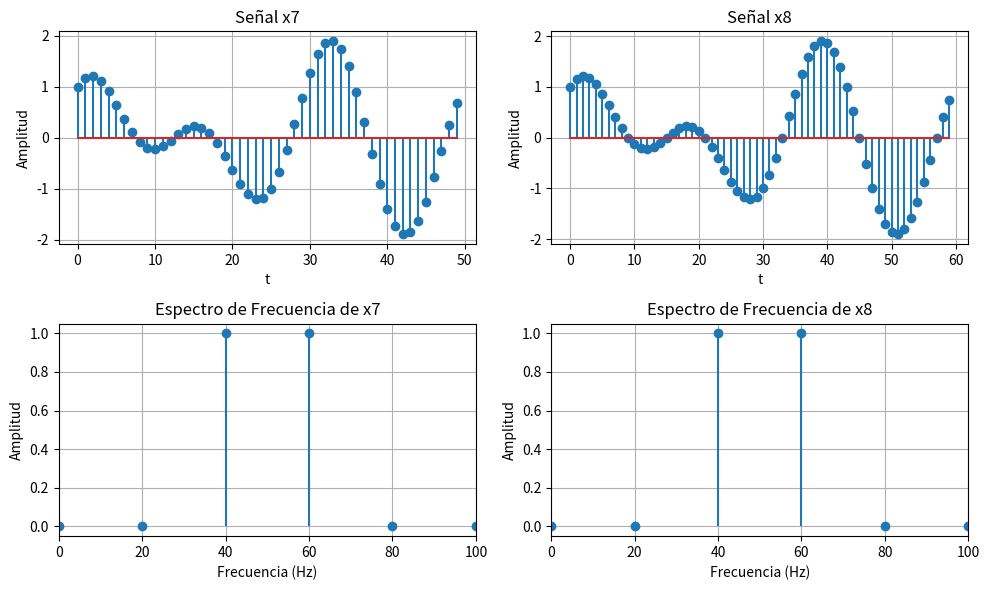
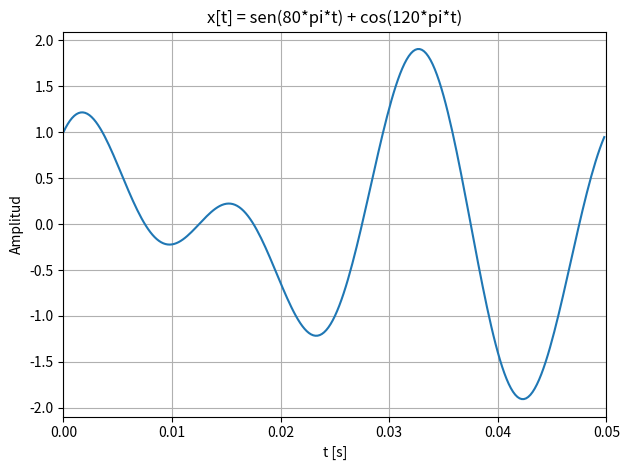
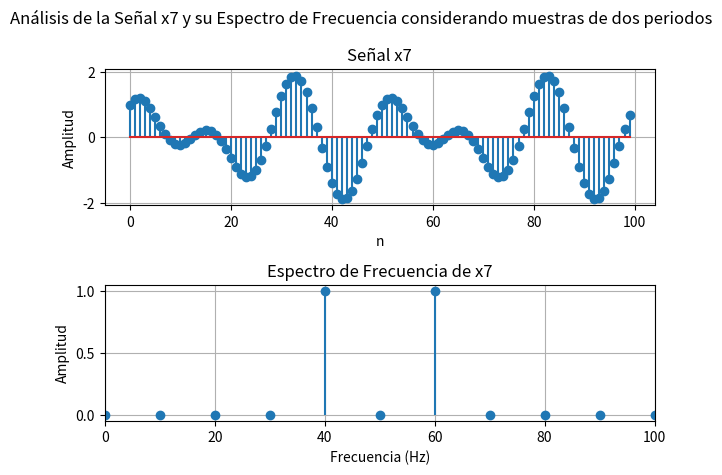
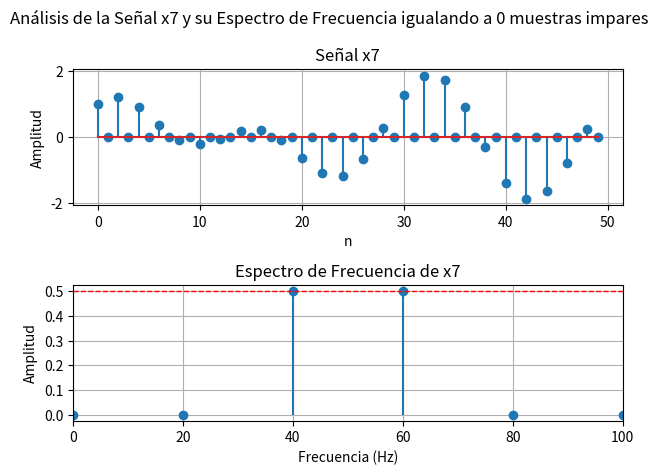
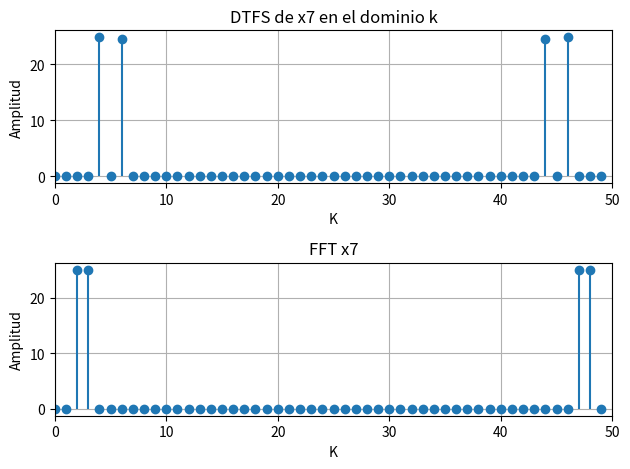
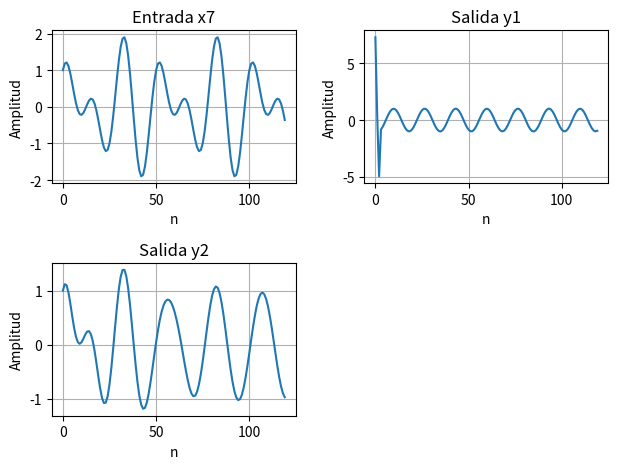
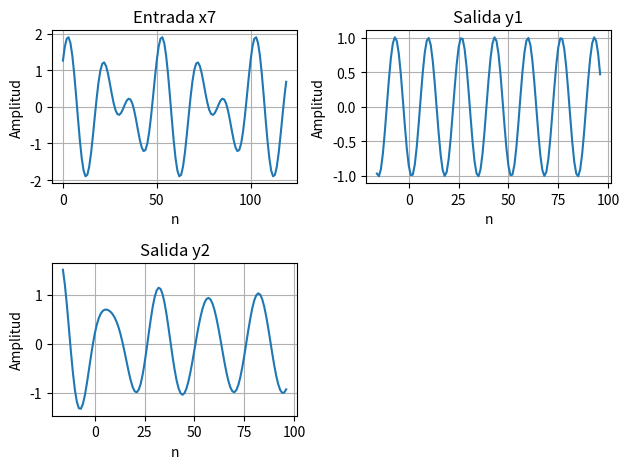
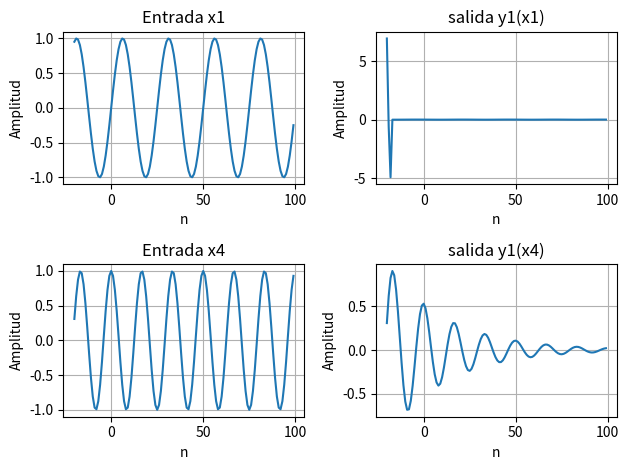
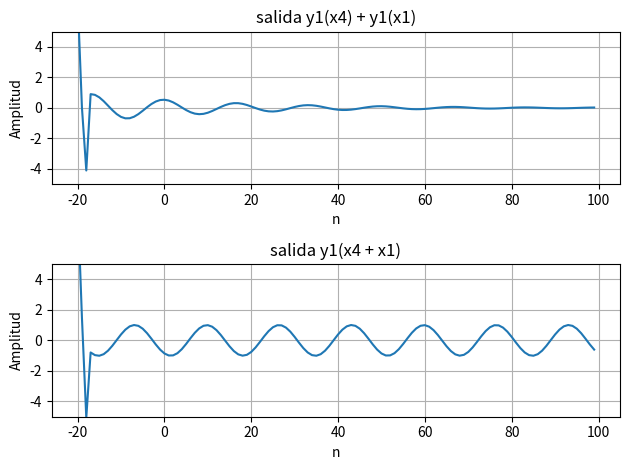

Here is the Python script that generated these plots, in order:
import numpy as np
import matplotlib.pyplot as plt


def esPeriodica(signal, eps):
    N = len(signal) #Numero de muestras
    T = 1 #Periodo de la señal
    for T in range(1, N//2 + 1):
        for n in range(0, N-T):
            if np.abs(signal[n] - signal[n+T]) > eps + 1e-10: #eps agregado por errores introducidos por los calculos en punto flotante 
                break
            elif n == N-T-1:
                return T, True
        if T == N//2:
            return 0, False

def senSignal(f, n0, N, fs, phi):
    n = np.arange(n0, n0 + N)
    signal = np.sin(2 * np.pi * f * n/fs + phi)
    return signal

##Señales
x = [
    0,
    senSignal(40, 0, 120, 1000, 0),
    senSignal(40, 0, 120, 1200, 0),
    senSignal(40, 0, 120, 1300, 0),
    senSignal(60, 0, 120, 1000, np.pi/2),
    senSignal(60, 0, 120, 1200, np.pi/2),
    senSignal(1040, 0, 120, 1000, 0),
]

x.append(x[1] + x[4]) #Señal x7 = x1 + x4
x.append(x[2] + x[5]) #Señal x8 = x2 + x5



T7, value = esPeriodica(x[7], 0)
x[7] = x[7][:T7] #Limito el numero de muestras a un solo periodo (50 muestras)
print(f"Señal x7: Periodo = {T7}, Valor = {value}")


plt.figure(figsize=(10, 6))  # Cambia los valores de ancho y alto según sea necesario
plt.subplot(2, 2, 1)  # Cambia la posición del subplot según sea necesario
plt.stem(x[7])  # Reemplaza x[7] con la señal que desees graficar
plt.title('Señal x7')  # Cambia el título según sea necesario
plt.xlabel('t')  # Cambia la etiqueta del eje X
plt.ylabel('Amplitud')  # Cambia la etiqueta del eje Y
plt.grid(True)


T8, value = esPeriodica(x[8], 0)
x[8] = x[8][:T8] #Limito el numero de muestras a un solo periodo (60 muestras)
print(f"Señal x8: Periodo = {T8}, Valor = {value}")


plt.subplot(2, 2, 2)  # Cambia la posición del subplot según sea necesario
plt.stem(x[8])  # Reemplaza x[7] con la señal que desees graficar
plt.title('Señal x8')  # Cambia el título según sea necesario
plt.xlabel('t')  # Cambia la etiqueta del eje X
plt.ylabel('Amplitud')  # Cambia la etiqueta del eje Y
plt.grid(True)



# Calcular la FFT de la señal x7
F_x7 = np.fft.fftfreq(T7, d=1/1000)  # Vector de frecuencias, la frecuencia de muestreo para x7 es 1000 Hz
fft_x7 = np.fft.fft(x[7])  # FFT de la señal x7, tomando un periodo (60 muestras)

# Tomar solo las frecuencias positivas (simétricas)
F_x7 = F_x7[:T7 // 2]
fft_x7 = np.abs(fft_x7[:T7 // 2])
fft_x7 = fft_x7 * 2 /T7  # Normalizar la FFT

plt.subplot(2, 2, 3)
_, _, baseline = plt.stem(F_x7, fft_x7)  # Gráfica de barras verticales con un punto en la parte superior
baseline.set_visible(False)
plt.xlim(0, 100)  # Rango de frecuencias de 0 a 100 Hz
plt.title('Espectro de Frecuencia de x7')
plt.xlabel('Frecuencia (Hz)')
plt.ylabel('Amplitud')
plt.grid(True)

# Calcular la FFT de la señal x8
F_x8 = np.fft.fftfreq(T8, d=1/1200)  # Vector de frecuencias, la frecuencia de muestreo para x8 es 1000 Hz
fft_x8 = np.fft.fft(x[8])  # FFT de la señal x8, tomando un periodo (60 muestras)

# Tomar solo las frecuencias positivas (simétricas)
F_x8 = F_x8[:T8 // 2]
fft_x8 = np.abs(fft_x8[:T8 // 2])
fft_x8 = fft_x8 * 2 /T8  # Normalizar la FFT

plt.subplot(2, 2, 4)
_, _, baseline = plt.stem(F_x8, fft_x8)  # Gráfica de barras verticales con puntos en la parte superior
baseline.set_visible(False) 
plt.xlim(0, 100)  # Rango de frecuencias de 0 a 100 Hz
plt.title('Espectro de Frecuencia de x8')
plt.xlabel('Frecuencia (Hz)')
plt.ylabel('Amplitud')
plt.tight_layout()  # Ajusta el espaciado entre subgráficas
plt.grid(True)


#Graficamos la señal de tiempo continuo y su correspondiente serie de Fourier


fs = 5000  # frecuencia de muestreo
T = 0.05   # un período completo de la señal compuesta (el minimo comun multiplo de 40hz y 60hz)
t = np.arange(0, T, 1/fs)
y = np.sin(80*np.pi*t) + np.cos(120*np.pi*t)

plt.figure()
plt.plot(t, y)
plt.xlim(0, T)  # Rango de frecuencias de 0 a 100 Hz
plt.title('x[t] = sen(80*pi*t) + cos(120*pi*t)')
plt.xlabel('t [s]')
plt.ylabel('Amplitud')
plt.grid(True)
plt.tight_layout()  # Ajusta el espaciado entre subgráficas
##plt.show()



#-------------------Actividad 2-------------------

x[7] = x[1] + x[4]  # Señal x7 = x1 + x4
x7 = x[7][:2*T7]

# Calcular la FFT de la señal x7
F_x7 = np.fft.fftfreq(2*T7, d=1/1000)  # Vector de frecuencias, la frecuencia de muestreo para x7 es 1000 Hz
fft_x7 = np.fft.fft(x7)

# Tomar solo las frecuencias positivas (simétricas)
F_x7 = F_x7[:(2*T7) // 2]
fft_x7 = np.abs(fft_x7[:2*T7 // 2])
fft_x7 = fft_x7 * 2 /(2*T7)  # Normalizar la FFT

plt.figure()

plt.suptitle('Análisis de la Señal x7 y su Espectro de Frecuencia considerando muestras de dos periodos', fontsize=12)

plt.subplot(2, 1, 1)  # Cambia la posición del subplot según sea necesario
plt.stem(x7)  # Reemplaza x[7] con la señal que desees graficar 
plt.title('Señal x7') 
plt.xlabel('n')
plt.ylabel('Amplitud')
plt.grid(True)

plt.subplot(2, 1, 2)  # Cambia la posición del subplot según sea necesario
_, _, baseline = plt.stem(F_x7, fft_x7)  # Gráfica de barras verticales con un punto en la parte superior
baseline.set_visible(False)
plt.xlim(0, 100)  # Rango de frecuencias de 0 a 100 Hz
plt.title('Espectro de Frecuencia de x7')
plt.xlabel('Frecuencia (Hz)')
plt.ylabel('Amplitud')
plt.grid(True)

plt.tight_layout()  # Ajusta el espaciado entre subgráficas
##plt.show()


#-------------------Actividad 3-------------------

#Convierto la señal de modo que las muestras impares son igual a 0 y analizo la FFT
x7[1::2] = 0
x7 = x7[:T7] #Vuelvo a considerar solo un periodo

# Calcular la FFT de la señal x7
F_x7 = np.fft.fftfreq(T7, d=1/1000)  # Vector de frecuencias, la frecuencia de muestreo para x7 es 1000 Hz
fft_x7 = np.fft.fft(x7)

# Tomar solo las frecuencias positivas (simétricas)
F_x7 = F_x7[:(T7) // 2]
fft_x7 = np.abs(fft_x7[:T7 // 2])
fft_x7 = fft_x7 * 2 /(T7)  # Normalizar la FFT


plt.figure()
plt.suptitle('Análisis de la Señal x7 y su Espectro de Frecuencia igualando a 0 muestras impares', fontsize=12)

plt.subplot(2, 1, 1)  # Cambia la posición del subplot según sea necesario
plt.stem(x7)  # Reemplaza x[7] con la señal que desees graficar 
plt.title('Señal x7') 
plt.xlabel('n')
plt.ylabel('Amplitud')
plt.grid(True)

plt.subplot(2, 1, 2)  # Cambia la posición del subplot según sea necesario
_, _, baseline = plt.stem(F_x7, fft_x7)  # Gráfica de barras verticales con un punto en la parte superior
baseline.set_visible(False)
plt.xlim(0, 100)  # Rango de frecuencias de 0 a 100 Hz
plt.title('Espectro de Frecuencia de x7')
plt.xlabel('Frecuencia (Hz)')
plt.ylabel('Amplitud')
plt.grid(True)
plt.axhline(0.5, color='r', linestyle='--', linewidth=1, label='0.5')
plt.yticks(np.arange(0, 0.6, 0.1))  # desde 0 hasta 0.5 en pasos de 0.1
plt.tight_layout()  # Ajusta el espaciado entre subgráficas
#plt.show()


#-------------------Actividad 4-------------------

x[7] = x[1] + x[4]  # Señal x7 = x1 + x4
x7 = x[7]

x10 = x7[0::2] #X9 tiene las muestras pares de x7
x10 = x10[:T7]
x11 = x7[1::2] #X10 tiene las muestras impares de x7
x11 = x11[:T7]

# Calcular la FFT de la señal x10
fft_x10 = np.fft.fft(x10)

# Calcular la FFT de la señal x11
fft_x11 = np.fft.fft(x11)

N = T7 #Periodo fundamental de x7 en numero de muestras

k = np.arange(0, T7) #Vector de frecuencias para la señal x9

DTFS_x7 = (fft_x10[k]+np.exp(-1j*2*np.pi*k/N)*fft_x11[k])/2

x7 = x[7][:T7]
fft_x7 = np.fft.fft(x7)




plt.figure()
plt.subplot(2, 1, 1)  # Cambia la posición del subplot según sea necesario
_, _, baseline = plt.stem(k, np.abs(DTFS_x7))  # Gráfica de barras verticales con un punto en la parte superior
baseline.set_visible(False)
plt.xlim(0, N) 
plt.title('DTFS de x7 en el dominio k')
plt.xlabel('K')
plt.ylabel('Amplitud')
plt.grid(True)


plt.subplot(2, 1, 2)  # Cambia la posición del subplot según sea necesario
_, _, baseline = plt.stem(k, np.abs(fft_x7))  # Gráfica de barras verticales con un punto en la parte superior
baseline.set_visible(False)
plt.xlim(0, N) 
plt.title('FFT x7')
plt.xlabel('K')
plt.ylabel('Amplitud')
plt.grid(True)
plt.tight_layout()  # Ajusta el espaciado entre subgráficas
plt.show()

#-------------------Actividad 5-------------------

#Implementacion de funciones

def y1(x, N):
    y = []
    for n in N:
        y.append(0)
        y[n] += 7.29 * x[n]
        if n-1 >= 0:
            y[n] -= 8.29 * x[n-1]
        if n-2 >= 0:
            y[n] -= 4.01 * x[n-2]
        if n-3 >= 0:
            y[n] += 5.83 * x[n-3]
    return y

def y2(x, N):

    y = []
    for n in N:
        y.append(0)
        y[n] += 1.00025 * x[n]
        if n-1 >= 0:
            y[n] -= 1.86001 * x[n-1]
            y[n] += 1.80113 * y[n-1]
        if n-2 >= 0:
            y[n] += 1.00025 * x[n-2]
            y[n] -= 0.93816 * y[n-2]

    return y

x7 = x[1] + x[4] #Señal x7 = x1 + x4
N = np.arange(0,len(x7))

out1 = y1(x7,N)
out2 = y2(x7,N)

plt.figure()
plt.subplot(2,2,1)
plt.plot(N, x7)
plt.title('Entrada x7')
plt.xlabel('n')
plt.ylabel('Amplitud')
plt.grid(True)

plt.subplot(2,2,2)
plt.plot(N, out1)
plt.title('Salida y1')
plt.xlabel('n')
plt.ylabel('Amplitud')
plt.grid(True)


plt.subplot(2,2,3)
plt.plot(N, out2)
plt.title('Salida y2')
plt.xlabel('n')
plt.ylabel('Amplitud')
plt.grid(True)

plt.tight_layout()
plt.show()


#iii)

T_y1, value = esPeriodica(out1, 0)
print(f"Señal salida1: Periodo = {T_y1}, Valor = {value}")
T_y2, value = esPeriodica(out2, 0)
print(f"Señal salida2: Periodo = {T_y2}, Valor = {value}")


#iv) Redefino las señales de entrada

x = [
    0,
    senSignal(40, -20, 120, 1000, 0),
    senSignal(40, -20, 120, 1200, 0),
    senSignal(40, -20, 120, 1300, 0),
    senSignal(60, -20, 120, 1000, np.pi/2),
    senSignal(60, -20, 120, 1200, np.pi/2),
    senSignal(1040, -20, 120, 1000, 0),
]

x7 = x[1] + x[4] #Señal x7 = x1 + x4

out1 = y1(x7,range(len(x7)))
out2 = y2(x7,range(len(x7)))

out1 = out1[4:117]
out2 = out2[4:117] #Considero el intervalo -18 <= n <= 96

plt.figure()
plt.subplot(2,2,1)
plt.plot(N, x7)
plt.title('Entrada x7')
plt.xlabel('n')
plt.ylabel('Amplitud')
plt.grid(True)

N = np.arange(-16, 97) #Intervalo -18 <= n <= 96

plt.subplot(2,2,2)
plt.plot(N, out1)
plt.title('Salida y1')
plt.xlabel('n')
plt.ylabel('Amplitud')
plt.grid(True)


plt.subplot(2,2,3)
plt.plot(N, out2)
plt.title('Salida y2')
plt.xlabel('n')
plt.ylabel('Amplitud')
plt.grid(True)

plt.tight_layout()
plt.show()


print("\nConsiderando el intervalo -18 <= n <= 96:")
T_y1, value = esPeriodica(out1, 0.001)
print(f"Señal salida1: Periodo = {T_y1}, Valor = {value}")
T_y2, value = esPeriodica(out2, 0.1)
print(f"Señal salida2: Periodo = {T_y2}, Valor = {value}")

out1 = y1(x[1],range(len(x[1])))
out2 = y2(x[4],range(len(x[4])))
out3 = []
for i in range(len(x[1])):
    out3.append(out1[i] + out2[i])

out4 = y1(x[1]+x[4], range(len(x[1])))

## Verificacion de linealidad del sistema 1
N = np.arange(-20, 100)
plt.figure()
plt.subplot(2,2,1)
plt.plot(N, x[1])
plt.title('Entrada x1')
plt.xlabel('n')
plt.ylabel('Amplitud')
plt.grid(True)


plt.subplot(2,2,2)
plt.plot(N, out1)
plt.title('salida y1(x1)')
plt.xlabel('n')
plt.ylabel('Amplitud')
plt.grid(True)


plt.subplot(2,2,3)
plt.plot(N, x[4])
plt.title('Entrada x4')
plt.xlabel('n')
plt.ylabel('Amplitud')
plt.grid(True)


plt.subplot(2,2,4)
plt.plot(N, out2)
plt.title('salida y1(x4)')
plt.xlabel('n')
plt.ylabel('Amplitud')
plt.grid(True)


plt.tight_layout()


plt.figure()
plt.subplot(2,1,1)
plt.plot(N,out3)
plt.ylim(-5, 5)  # Establece el rango del eje vertical de -5 a 5
plt.title('salida y1(x4) + y1(x1)')
plt.xlabel('n')
plt.ylabel('Amplitud')
plt.grid(True)

plt.subplot(2,1,2)
plt.plot(N, out4)
plt.ylim(-5, 5)  # Establece el rango del eje vertical de -5 a 5
plt.title('salida y1(x4 + x1)')
plt.xlabel('n')
plt.ylabel('Amplitud')

plt.tight_layout()
plt.grid(True)
plt.show()






